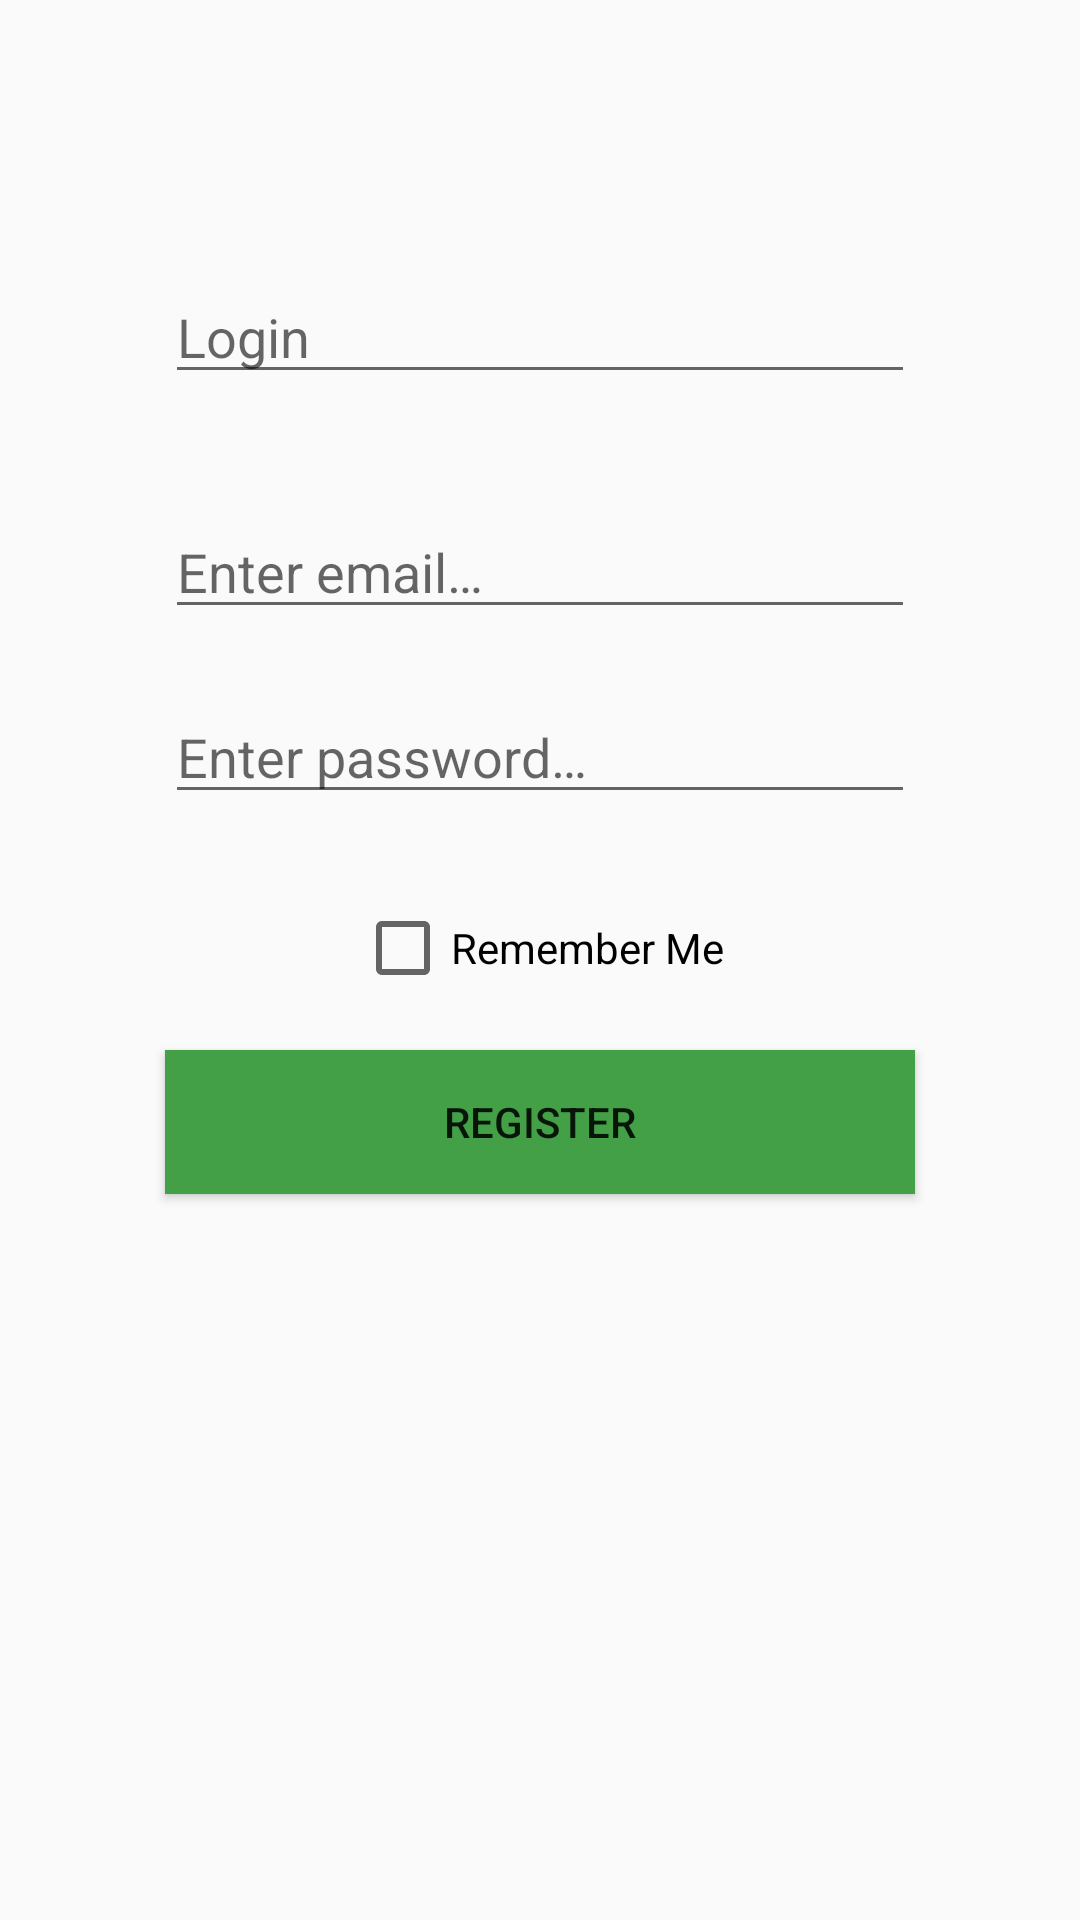

This screen was rendered from an Android layout file. Write that file and the resources it references.
<!-- AndroidManifest.xml: application theme AppTheme -->
<!-- res/layout/fragment_register.xml -->
<?xml version="1.0" encoding="utf-8"?>
<RelativeLayout xmlns:android="http://schemas.android.com/apk/res/android"

    android:layout_width="match_parent"
    android:layout_height="match_parent">

    <EditText
        android:id="@+id/editTextLogin"
        android:layout_width="250dp"
        android:layout_height="wrap_content"
        android:layout_alignParentTop="true"
        android:layout_centerHorizontal="true"
        android:layout_marginTop="90dp"

        android:hint="@string/button_login" />

    <EditText
        android:id="@+id/editTextPassword"
        android:layout_width="250dp"
        android:layout_height="wrap_content"
        android:layout_alignParentTop="true"
        android:layout_centerHorizontal="true"
        android:layout_marginTop="230dp"
        android:inputType="textPassword"
        android:hint="@string/edit_text_password_hint" />

    <CheckBox
        android:id="@+id/checkBoxIsLogin"
        style="@style/Widget.AppCompat.CompoundButton.CheckBox"
        android:layout_width="wrap_content"
        android:layout_height="wrap_content"
        android:layout_centerHorizontal="true"
        android:layout_marginTop="300dp"
        android:text="@string/check_box_rememberme" />

    <Button
        android:id="@+id/buttonSubmitRegister"
        style="@style/my_button"
        android:layout_width="250dp"
        android:layout_height="wrap_content"
        android:layout_centerHorizontal="true"
        android:layout_marginTop="350dp"
        android:text="@string/button_register" />

    <EditText
        android:id="@+id/editTextEmail"
        android:layout_width="250dp"
        android:layout_height="wrap_content"
        android:layout_above="@+id/editTextPassword"
        android:layout_alignStart="@+id/editTextLogin"
        android:layout_marginBottom="-210dp"
        android:ems="10"
        android:inputType="textEmailAddress"
        android:hint="@string/edit_text_email_hint" />

</RelativeLayout>
<!-- resources referenced by this layout -->
<resources>
  <string name="button_login">Login</string>
  <string name="button_register">Register</string>
  <string name="check_box_rememberme">Remember Me</string>
  <string name="edit_text_email_hint">Enter email…</string>
  <string name="edit_text_password_hint">Enter password…</string>
  <style name="my_button" parent="Base.Widget.AppCompat.Button">
          <item name="android:background">@color/colorButton</item>
  
          
      </style>
  <style name="AppTheme" parent="Theme.AppCompat.Light.DarkActionBar">
          
          <item name="colorPrimary">@color/colorPrimary</item>
          <item name="colorPrimaryDark">@color/colorPrimaryDark</item>
          <item name="colorAccent">@color/colorAccent</item>
      </style>
  <color name="colorButton">#43a047</color>
  <color name="colorPrimary">#008577</color>
  <color name="colorPrimaryDark">#00574B</color>
  <color name="colorAccent">#D81B60</color>
</resources>
